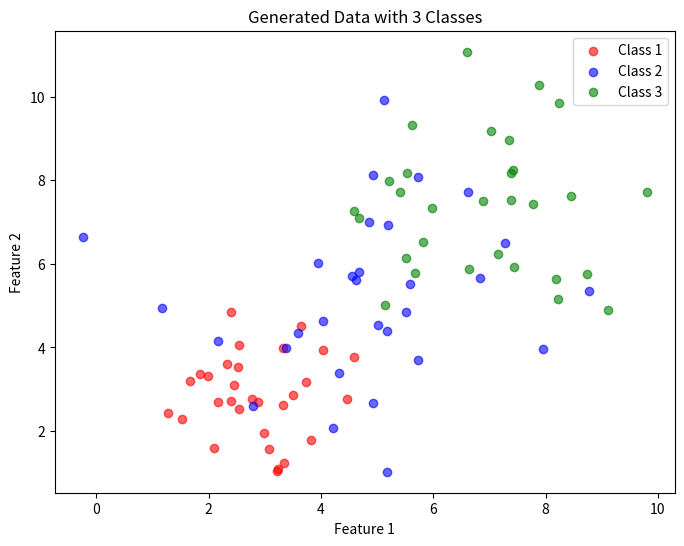

Here is the Python script that generated this plot:
import numpy as np
import matplotlib.pyplot as plt

# 设置随机种子，保证结果可复现
np.random.seed(42)

# 生成每个类的数据（30个样本），每个类的均值和方差不同，且有所交叉
# 类别1: 均值 (3, 3)，方差较小
class1 = np.random.normal(loc=[3, 3], scale=[1, 1], size=(30, 2))

# 类别2: 均值 (5, 5)，方差较大，与类别1略有交叉
class2 = np.random.normal(loc=[5, 5], scale=[2, 2], size=(30, 2))

# 类别3: 均值 (7, 7)，方差较大，与类别2略有交叉
class3 = np.random.normal(loc=[7, 7], scale=[1.5, 1.5], size=(30, 2))

# 合并所有类别的数据
X = np.vstack([class1, class2, class3])
y = np.array([0] * 30 + [1] * 30 + [2] * 30)  # 类别标签

# 绘制数据点
plt.figure(figsize=(8, 6))

# 绘制每个类别的数据点
plt.scatter(class1[:, 0], class1[:, 1], color='red', label='Class 1', alpha=0.6)
plt.scatter(class2[:, 0], class2[:, 1], color='blue', label='Class 2', alpha=0.6)
plt.scatter(class3[:, 0], class3[:, 1], color='green', label='Class 3', alpha=0.6)

# 设置标题和标签
plt.title('Generated Data with 3 Classes')
plt.xlabel('Feature 1')
plt.ylabel('Feature 2')
plt.legend()

# 显示图像
plt.show()
